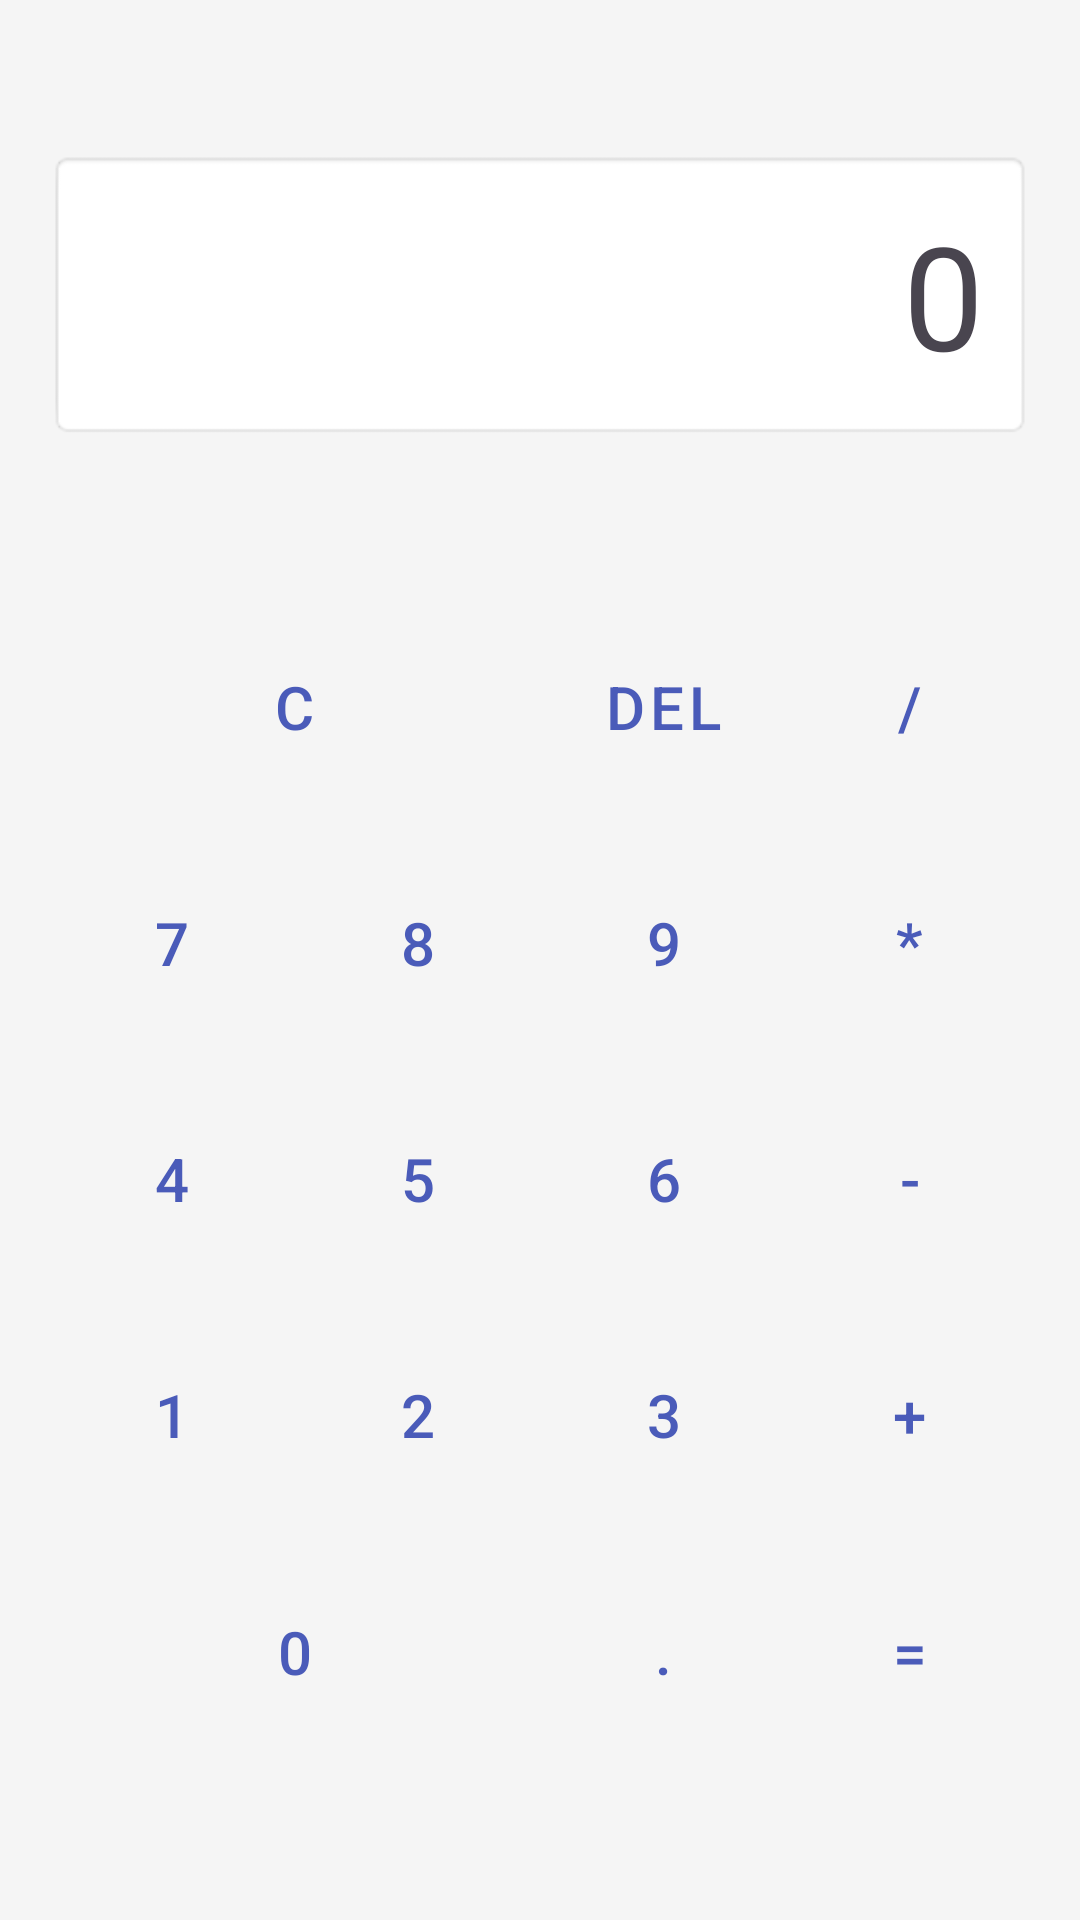

Write the Android layout XML for this screen, with the resource values it uses.
<!-- AndroidManifest.xml: application theme Theme.Agenda11 -->
<!-- res/layout/activity_calculadora.xml -->
<?xml version="1.0" encoding="utf-8"?>
<androidx.constraintlayout.widget.ConstraintLayout xmlns:android="http://schemas.android.com/apk/res/android"
    xmlns:app="http://schemas.android.com/apk/res-auto"
    xmlns:tools="http://schemas.android.com/tools"
    android:layout_width="match_parent"
    android:layout_height="match_parent"
    android:padding="8dp"
    tools:context=".CalculadoraActivity">

    <TextView
        android:id="@+id/textViewResultadoCalculadora"
        android:layout_width="0dp"
        android:layout_height="wrap_content"
        android:layout_margin="8dp"
        android:background="@android:drawable/editbox_background"
        android:gravity="end"
        android:padding="16dp"
        android:text="0"
        android:textSize="48sp"
        app:layout_constraintEnd_toEndOf="parent"
        app:layout_constraintStart_toStartOf="parent"
        app:layout_constraintTop_toTopOf="parent"
        app:layout_constraintBottom_toTopOf="@+id/gridLayoutBotones"/>

    <GridLayout
        android:id="@+id/gridLayoutBotones"
        android:layout_width="0dp"
        android:layout_height="0dp"
        android:layout_margin="8dp"
        android:columnCount="4"
        android:rowCount="5"
        app:layout_constraintDimensionRatio="1:1.2"
        app:layout_constraintBottom_toBottomOf="parent"
        app:layout_constraintEnd_toEndOf="parent"
        app:layout_constraintStart_toStartOf="parent"
        app:layout_constraintTop_toBottomOf="@+id/textViewResultadoCalculadora">

        
        <Button android:id="@+id/buttonLimpiar" style="@style/Widget.App.Button.Calculator" android:text="C" android:layout_columnSpan="2" android:layout_gravity="fill_horizontal"/>
        <Button android:id="@+id/buttonBorrar" style="@style/Widget.App.Button.Calculator" android:text="DEL"/>
        <Button android:id="@+id/buttonDividir" style="@style/Widget.App.Button.Calculator.Operator" android:text="/"/>

        
        <Button android:id="@+id/button7" style="@style/Widget.App.Button.Calculator" android:text="7"/>
        <Button android:id="@+id/button8" style="@style/Widget.App.Button.Calculator" android:text="8"/>
        <Button android:id="@+id/button9" style="@style/Widget.App.Button.Calculator" android:text="9"/>
        <Button android:id="@+id/buttonMultiplicar" style="@style/Widget.App.Button.Calculator.Operator" android:text="*"/>

        
        <Button android:id="@+id/button4" style="@style/Widget.App.Button.Calculator" android:text="4"/>
        <Button android:id="@+id/button5" style="@style/Widget.App.Button.Calculator" android:text="5"/>
        <Button android:id="@+id/button6" style="@style/Widget.App.Button.Calculator" android:text="6"/>
        <Button android:id="@+id/buttonRestar" style="@style/Widget.App.Button.Calculator.Operator" android:text="-"/>

        
        <Button android:id="@+id/button1" style="@style/Widget.App.Button.Calculator" android:text="1"/>
        <Button android:id="@+id/button2" style="@style/Widget.App.Button.Calculator" android:text="2"/>
        <Button android:id="@+id/button3" style="@style/Widget.App.Button.Calculator" android:text="3"/>
        <Button android:id="@+id/buttonSumar" style="@style/Widget.App.Button.Calculator.Operator" android:text="+"/>

        
        <Button android:id="@+id/button0" style="@style/Widget.App.Button.Calculator" android:text="0" android:layout_columnSpan="2" android:layout_gravity="fill_horizontal"/>
        <Button android:id="@+id/buttonPunto" style="@style/Widget.App.Button.Calculator" android:text="."/>
        <Button android:id="@+id/buttonIgual" style="@style/Widget.App.Button.Calculator.Operator" android:text="="/>

    </GridLayout>

</androidx.constraintlayout.widget.ConstraintLayout>
<!-- resources referenced by this layout -->
<resources>
  <style name="Widget.App.Button.Calculator" parent="Widget.MaterialComponents.Button.OutlinedButton">
          <item name="android:layout_width">0dp</item>
          <item name="android:layout_height">0dp</item>
          <item name="android:layout_columnWeight">1</item>
          <item name="android:layout_rowWeight">1</item>
          <item name="android:layout_gravity">fill</item>
          <item name="android:insetTop">4dp</item>
          <item name="android:insetBottom">4dp</item>
          <item name="android:insetLeft">4dp</item>
          <item name="android:insetRight">4dp</item>
          <item name="android:textSize">20sp</item>
      </style>
  <style name="Widget.App.Button.Calculator.Operator" parent="Widget.App.Button.Calculator">
          
          
          
      </style>
  <style name="Theme.Agenda11" parent="Base.Theme.Agenda11" />
  <style name="Base.Theme.Agenda11" parent="Theme.Material3.DayNight.NoActionBar">
          
          <item name="colorPrimary">#F13F51B5</item>
          <item name="colorOnPrimary">@color/md_theme_onPrimary</item>
          <item name="colorPrimaryContainer">@color/md_theme_primaryContainer</item>
          <item name="colorOnPrimaryContainer">#F7434EB1</item>
          <item name="colorSecondary">@color/md_theme_secondary</item>
          <item name="colorOnSecondary">@color/md_theme_onSecondary</item>
          <item name="colorSecondaryContainer">@color/md_theme_secondaryContainer</item>
          <item name="colorOnSecondaryContainer">@color/md_theme_onSecondaryContainer</item>
          <item name="colorTertiary">@color/md_theme_tertiary</item>
          <item name="colorOnTertiary">@color/md_theme_onTertiary</item>
          <item name="colorTertiaryContainer">@color/md_theme_tertiaryContainer</item>
          <item name="colorOnTertiaryContainer">@color/md_theme_onTertiaryContainer</item>
          <item name="colorError">@color/md_theme_error</item>
          <item name="colorOnError">@color/md_theme_onError</item>
          <item name="colorErrorContainer">@color/md_theme_errorContainer</item>
          <item name="colorOnErrorContainer">@color/md_theme_onErrorContainer</item>
  
          <item name="android:colorBackground">@color/md_theme_background</item>
          <item name="colorOnBackground">@color/md_theme_onBackground</item>
          <item name="colorSurface">@color/md_theme_surface</item>
          <item name="colorOnSurface">@color/md_theme_onSurface</item>
          <item name="colorSurfaceVariant">@color/md_theme_surfaceVariant</item>
          <item name="colorOnSurfaceVariant">@color/md_theme_onSurfaceVariant</item>
          <item name="colorOutline">@color/md_theme_outline</item>
  
          
          <item name="android:statusBarColor">#CC3F51B5</item>
          
          
      </style>
  <color name="md_theme_onPrimary">#FFFFFF</color>
  <color name="md_theme_primaryContainer">#C5CAE9</color>
  <color name="md_theme_secondary">#FFC107</color>
  <color name="md_theme_onSecondary">#000000</color>
  <color name="md_theme_secondaryContainer">#FFECB3</color>
  <color name="md_theme_onSecondaryContainer">#FF8F00</color>
  <color name="md_theme_tertiary">#4CAF50</color>
  <color name="md_theme_onTertiary">#FFFFFF</color>
  <color name="md_theme_tertiaryContainer">#C8E6C9</color>
  <color name="md_theme_onTertiaryContainer">#1B5E20</color>
  <color name="md_theme_error">#B00020</color>
  <color name="md_theme_onError">#FFFFFF</color>
  <color name="md_theme_errorContainer">#FCD8DF</color>
  <color name="md_theme_onErrorContainer">#141213</color>
  <color name="md_theme_background">#F5F5F5</color>
  <color name="md_theme_onBackground">#1C1B1F</color>
  <color name="md_theme_surface">#FFFFFF</color>
  <color name="md_theme_onSurface">#1C1B1F</color>
  <color name="md_theme_surfaceVariant">#E0E0E0</color>
  <color name="md_theme_onSurfaceVariant">#49454F</color>
  <color name="md_theme_outline">#79747E</color>
</resources>
